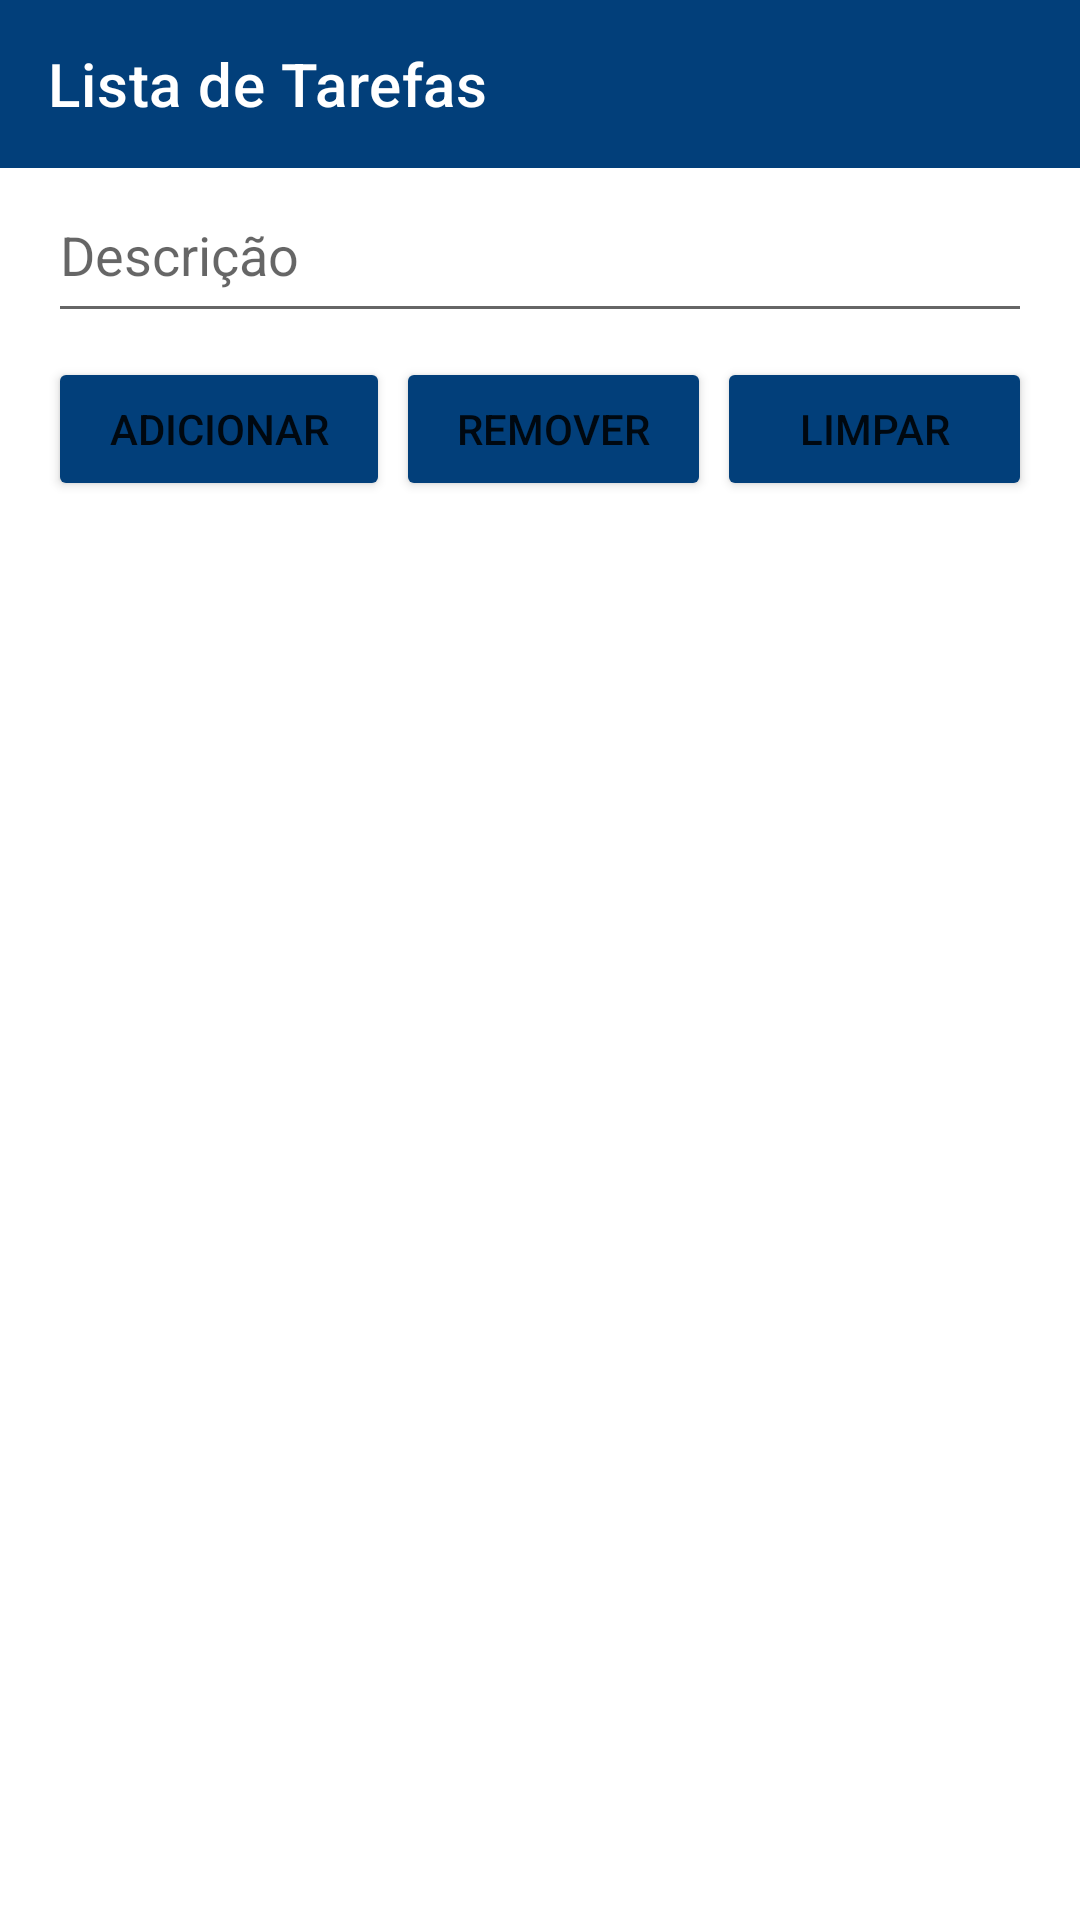

This screen was rendered from an Android layout file. Write that file and the resources it references.
<!-- AndroidManifest.xml: application theme Theme.TodoList -->
<!-- res/layout/activity_main.xml -->
<?xml version="1.0" encoding="utf-8"?>
<androidx.constraintlayout.widget.ConstraintLayout xmlns:android="http://schemas.android.com/apk/res/android"
    xmlns:app="http://schemas.android.com/apk/res-auto"
    xmlns:tools="http://schemas.android.com/tools"
    android:layout_width="match_parent"
    android:layout_height="match_parent"
    tools:context=".MainActivity">

    <com.google.android.material.appbar.AppBarLayout
        android:id="@+id/appBar"
        android:layout_width="match_parent"
        android:layout_height="wrap_content"
        android:theme="@style/ThemeOverlay.AppCompat.Dark.ActionBar"
        app:layout_constraintEnd_toEndOf="parent"
        app:layout_constraintStart_toStartOf="parent"
        app:layout_constraintTop_toTopOf="parent">

        <androidx.appcompat.widget.Toolbar
            android:layout_width="match_parent"
            android:layout_height="wrap_content"
            app:title="@string/homeAppBarTitle">
            <ImageView
                android:id="@+id/btnLogout"
                android:layout_width="wrap_content"
                android:layout_height="wrap_content"
                android:src="@drawable/outline_exit_to_app_24"
                android:layout_gravity="right"
                android:layout_marginEnd="16dp"
                />

        </androidx.appcompat.widget.Toolbar>
    </com.google.android.material.appbar.AppBarLayout>

    <EditText
        android:id="@+id/editTxtDescription"
        android:hint="@string/descriptionHintText"
        android:layout_width="match_parent"
        android:layout_height="55dp"
        android:layout_marginHorizontal="16dp"
        app:layout_constraintEnd_toEndOf="parent"
        app:layout_constraintStart_toStartOf="parent"
        app:layout_constraintTop_toBottomOf="@+id/appBar"
        android:inputType="text" />
    <LinearLayout
        android:id="@+id/buttonsLayout"
        android:layout_width="match_parent"
        android:layout_height="wrap_content"
        app:layout_constraintEnd_toEndOf="parent"
        app:layout_constraintStart_toStartOf="parent"
        app:layout_constraintTop_toBottomOf="@+id/editTxtDescription"
        app:layout_constraintBottom_toTopOf="@id/todosList"
        android:layout_marginHorizontal="16dp"
        android:layout_marginVertical="8dp">

        <Button
            android:id="@+id/btnAdd"
            android:backgroundTint="?attr/colorPrimary"
            android:layout_width="wrap_content"
            android:layout_height="wrap_content"
            android:text="@string/addButtonLabel"
            android:layout_weight="1"/>


        <View
            android:layout_width="2dp"
            android:layout_height="0dp" />

        <Button
            android:id="@+id/btnRemove"
            android:backgroundTint="?attr/colorPrimary"
            android:layout_width="wrap_content"
            android:layout_height="wrap_content"
            android:text="@string/removeButtonLabel"
            android:layout_weight="1"/>

        <View
            android:layout_width="2dp"
            android:layout_height="0dp" />

        <Button
            android:id="@+id/btnClear"
            android:backgroundTint="?attr/colorPrimary"
            android:layout_width="wrap_content"
            android:layout_height="wrap_content"
            android:text="@string/clearButtonLabel"
            android:layout_weight="1"/>
    </LinearLayout>

    <ListView
        android:id="@+id/todosList"
        android:layout_width="match_parent"
        android:layout_height="0dp"
        android:layout_marginHorizontal="16dp"
        app:layout_constraintBottom_toBottomOf="parent"
        app:layout_constraintEnd_toEndOf="parent"
        app:layout_constraintStart_toStartOf="parent"
        app:layout_constraintTop_toBottomOf="@+id/buttonsLayout" />

</androidx.constraintlayout.widget.ConstraintLayout>
<!-- resources referenced by this layout -->
<resources>
  <string name="addButtonLabel">Adicionar</string>
  <string name="clearButtonLabel">Limpar</string>
  <string name="descriptionHintText">Descrição</string>
  <string name="homeAppBarTitle">Lista de Tarefas</string>
  <string name="removeButtonLabel">Remover</string>
  <style name="Theme.TodoList" parent="Theme.MaterialComponents.DayNight.DarkActionBar">
          
          <item name="colorPrimary">@color/infnet_blue</item>
          <item name="colorPrimaryVariant">@color/infnet_light_blue</item>
          <item name="colorOnPrimary">@color/white</item>
          
          <item name="colorSecondary">@color/infnet_light_blue</item>
          <item name="colorSecondaryVariant">@color/infnet_blue</item>
          <item name="colorOnSecondary">@color/black</item>
          
          <item name="android:statusBarColor">?attr/colorPrimaryVariant</item>
          
      </style>
  <color name="infnet_blue">#023f7a</color>
  <color name="infnet_light_blue">#166db7</color>
  <color name="white">#FFFFFFFF</color>
  <color name="black">#FF000000</color>
</resources>
